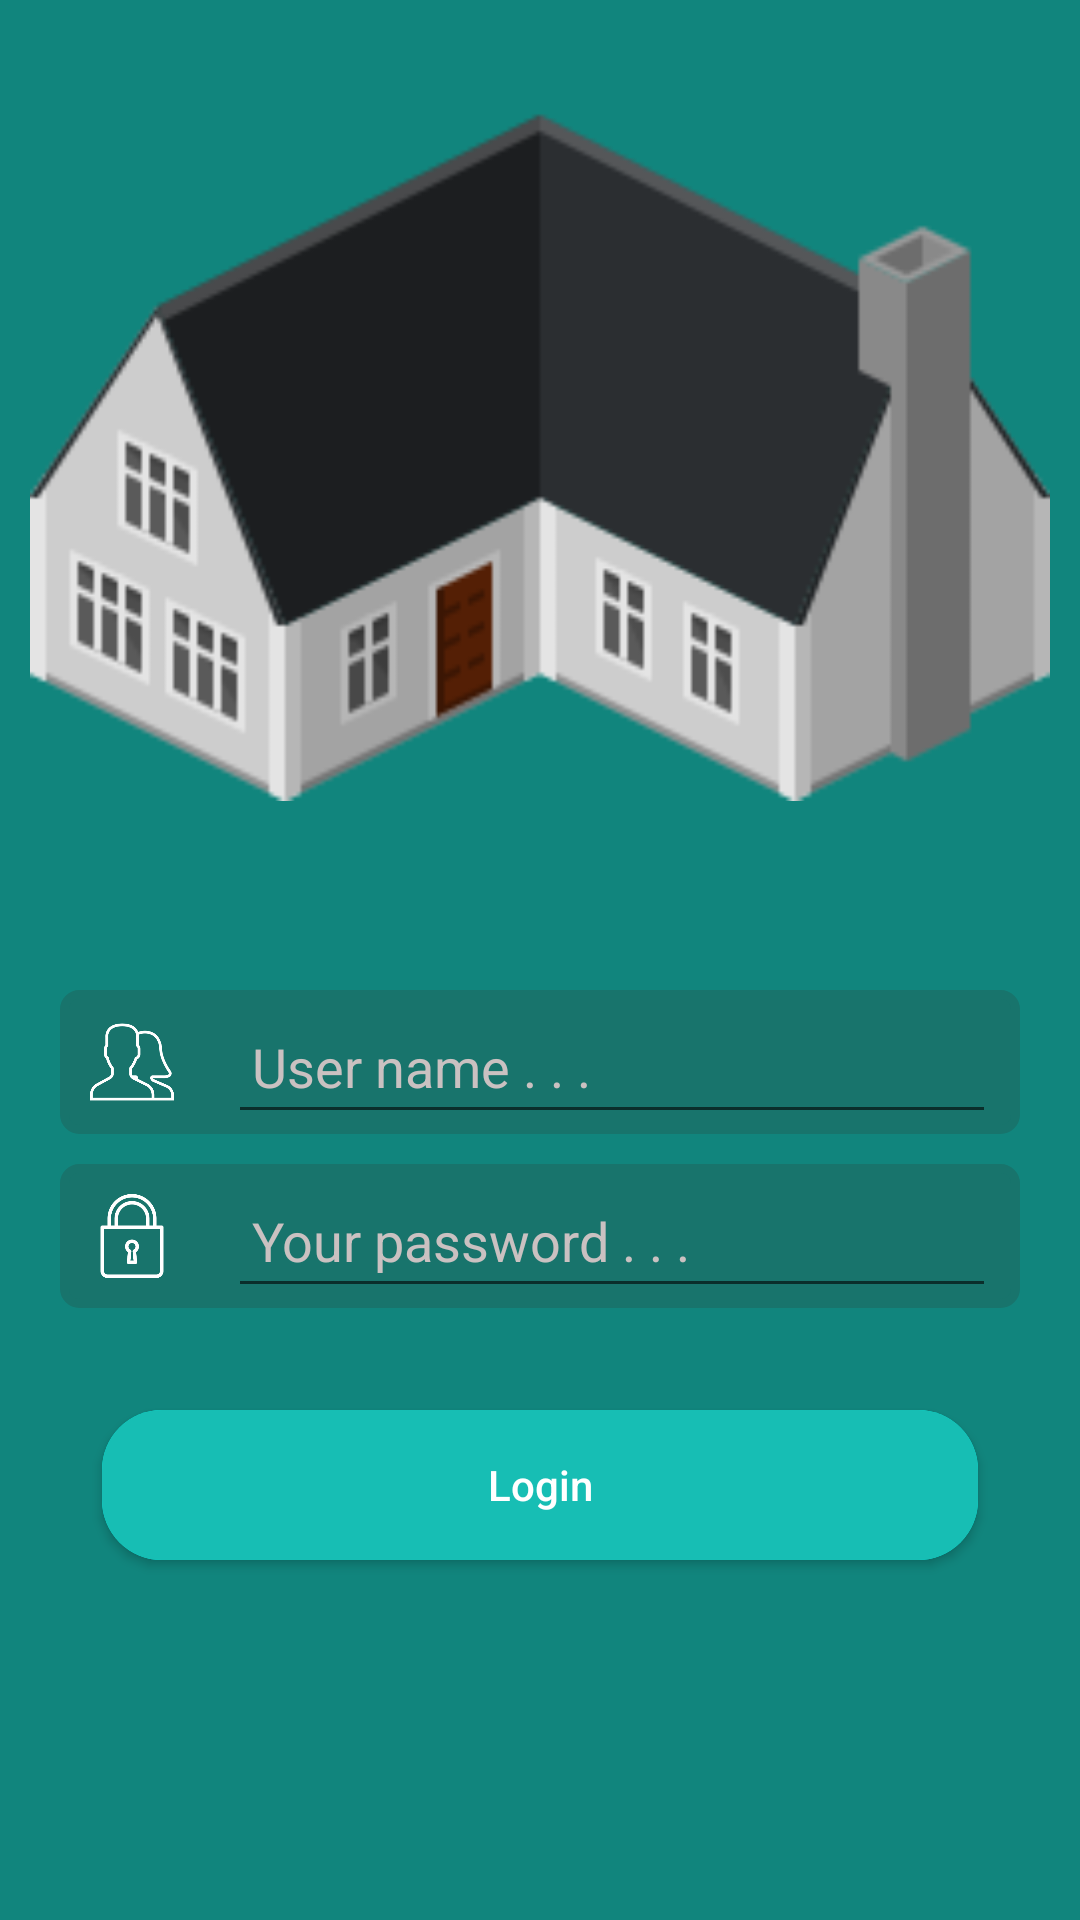

Produce the Android XML layout that renders to this screen, including the resource entries it uses.
<!-- AndroidManifest.xml: application theme AppTheme -->
<!-- res/layout/activity_login.xml -->
<?xml version="1.0" encoding="utf-8"?>
<LinearLayout xmlns:android="http://schemas.android.com/apk/res/android"
    xmlns:app="http://schemas.android.com/apk/res-auto"
    xmlns:tools="http://schemas.android.com/tools"
    android:layout_width="match_parent"
    android:layout_height="match_parent"
    android:background="@color/colorOldBlue1"
    android:orientation="vertical"
    tools:context=".uis.activities.login.LoginActivity">

    <ImageView
        android:id="@+id/imageViewLogin"
        android:layout_width="match_parent"
        android:layout_height="300dp"
        android:padding="10dp"
        android:src="@drawable/house" />

    <LinearLayout
        android:layout_width="match_parent"
        android:layout_height="match_parent"
        android:orientation="vertical">

        <LinearLayout
            android:layout_width="match_parent"
            android:layout_height="wrap_content"
            android:layout_marginLeft="20dp"
            android:layout_marginTop="30dp"
            android:layout_marginRight="20dp"
            android:background="@drawable/bg_message"
            android:orientation="horizontal">

            <ImageView
                android:layout_width="38dp"
                android:layout_height="38dp"
                android:layout_margin="5dp"
                android:padding="5dp"
                android:paddingLeft="3dp"
                android:paddingTop="3dp"
                android:src="@drawable/users" />

            <EditText
                android:id="@+id/editTextIdAccount"
                android:layout_width="match_parent"
                android:layout_height="match_parent"
                android:layout_marginLeft="8dp"
                android:layout_marginRight="8dp"
                android:hint="User name . . . "
                android:imeOptions="actionNext"
                android:maxLines="1"
                android:paddingLeft="8dp"
                android:singleLine="true"
                android:textAlignment="inherit"
                android:textColor="@color/colorWhite"
                android:textColorHint="@color/colorNewGray" />
        </LinearLayout>

        <LinearLayout
            android:layout_width="match_parent"
            android:layout_height="wrap_content"
            android:layout_marginLeft="20dp"
            android:layout_marginTop="10dp"
            android:layout_marginRight="20dp"
            android:background="@drawable/bg_message"
            android:orientation="horizontal">

            <ImageView
                android:layout_width="38dp"
                android:layout_height="38dp"
                android:layout_margin="5dp"
                android:padding="5dp"
                android:paddingLeft="3dp"
                android:paddingTop="3dp"
                android:src="@drawable/lock" />

            <EditText
                android:id="@+id/editTextPassAccount"
                android:layout_width="match_parent"
                android:layout_height="match_parent"
                android:layout_marginLeft="8dp"
                android:layout_marginRight="8dp"
                android:hint="Your password . . . "
                android:imeOptions="actionDone"
                android:inputType="textPassword"
                android:maxLines="1"
                android:paddingLeft="8dp"
                android:singleLine="true"
                android:textColor="@color/colorWhite"
                android:textColorHint="@color/colorNewGray" />
        </LinearLayout>

        <LinearLayout
            android:layout_width="match_parent"
            android:layout_height="wrap_content"
            android:layout_margin="18dp"
            android:layout_marginTop="20dp"
            android:padding="8dp"
            android:orientation="horizontal">

            <Button
                android:id="@+id/buttonLogin"
                android:layout_width="0dp"
                android:layout_height="50dp"
                android:layout_margin="8dp"
                android:layout_weight="1"
                android:background="@drawable/bg_ok_information"
                android:text="Login"
                android:textAllCaps="false"
                android:textColor="@color/colorWhite" />
        </LinearLayout>
    </LinearLayout>

</LinearLayout>
<!-- resources referenced by this layout -->
<resources>
  <color name="colorNewGray">#CAC1C1</color>
  <color name="colorOldBlue1">#11857D</color>
  <color name="colorWhite">#ffffff</color>
  <!-- drawable bg_message (drawable) -->
  <?xml version="1.0" encoding="utf-8"?>
  <shape xmlns:android="http://schemas.android.com/apk/res/android"
      android:shape="rectangle">
      <corners android:radius="5dp"></corners>
      <solid android:color="@color/colorLogin"></solid>
      <stroke android:width="3dp"
          android:color="@color/colorLogin"></stroke>
  
  </shape>
  <!-- drawable bg_ok_information (drawable) -->
  <?xml version="1.0" encoding="utf-8"?>
  <ripple xmlns:android="http://schemas.android.com/apk/res/android"
      android:color="@color/colorOldBlue">
      <item>
          <shape android:shape="rectangle">
              <corners android:radius="20dp"></corners>
              <solid android:color="@color/colorOldBlue"></solid>
          </shape>
      </item>
      <item>
          <shape android:shape="rectangle">
              <corners android:radius="20dp"></corners>
              <solid android:color="@color/colorBLueMain"></solid>
          </shape>
      </item>
  </ripple>
  <!-- drawable house: png bitmap (drawable, 7734 bytes) -->
  <!-- drawable lock: png bitmap (drawable, 4976 bytes) -->
  <!-- drawable users: png bitmap (drawable, 5984 bytes) -->
  <style name="AppTheme" parent="Theme.AppCompat.Light.NoActionBar">
          
          <item name="colorPrimary">@color/colorBLueMain</item>
          <item name="colorPrimaryDark">@color/colorBLueMain</item>
          <item name="colorAccent">@color/colorAccent</item>
      </style>
  <color name="colorLogin">#18746C</color>
  <color name="colorOldBlue">#05ede2</color>
  <color name="colorBLueMain">#17BEB4</color>
  <color name="colorAccent">#0cd6d3</color>
</resources>
